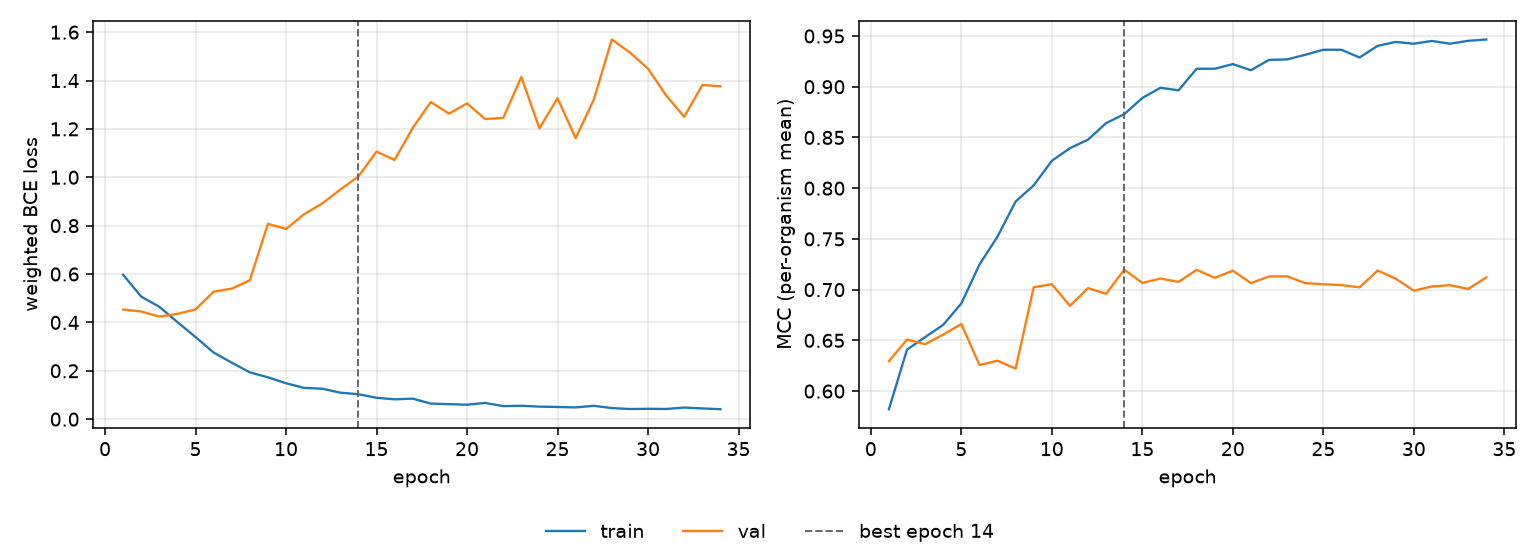

Data behind this chart, as committed beside it:
epoch, tr_loss, vl_loss, tr_mcc, vl_mcc, is_best
1, 0.597, 0.4529, 0.5821, 0.6295, False
2, 0.5066, 0.4451, 0.6409, 0.6508, False
3, 0.4645, 0.4239, 0.6532, 0.6462, False
4, 0.4014, 0.4353, 0.6653, 0.6557, False
5, 0.3394, 0.4537, 0.6864, 0.6662, False
6, 0.2754, 0.5271, 0.7247, 0.6257, False
7, 0.2336, 0.5398, 0.7523, 0.63, False
8, 0.1935, 0.5741, 0.7869, 0.6221, False
9, 0.1731, 0.8074, 0.8028, 0.7023, False
10, 0.1484, 0.7861, 0.827, 0.7054, False
11, 0.1292, 0.8472, 0.8394, 0.684, False
12, 0.1259, 0.8917, 0.8478, 0.7015, False
13, 0.1095, 0.9494, 0.8642, 0.6959, False
14, 0.1031, 1.003, 0.8729, 0.7197, True
15, 0.08837, 1.106, 0.8889, 0.7066, False
16, 0.08195, 1.072, 0.899, 0.7109, False
17, 0.08488, 1.204, 0.8964, 0.7076, False
18, 0.06435, 1.311, 0.9177, 0.7195, False
19, 0.06207, 1.263, 0.9177, 0.7117, False
20, 0.05973, 1.305, 0.9223, 0.7187, False
21, 0.06716, 1.241, 0.9162, 0.7065, False
22, 0.05389, 1.246, 0.9265, 0.713, False
23, 0.0554, 1.415, 0.9269, 0.7131, False
24, 0.05178, 1.202, 0.9315, 0.7064, False
25, 0.05033, 1.327, 0.9365, 0.7053, False
26, 0.04855, 1.161, 0.9364, 0.7045, False
27, 0.05519, 1.32, 0.9288, 0.7022, False
28, 0.04594, 1.57, 0.9403, 0.7188, False
29, 0.04194, 1.516, 0.9442, 0.7108, False
30, 0.04276, 1.449, 0.9424, 0.6989, False
31, 0.0421, 1.338, 0.9451, 0.7031, False
32, 0.04796, 1.25, 0.9424, 0.7044, False
33, 0.04437, 1.381, 0.9453, 0.7007, False
34, 0.04113, 1.376, 0.9466, 0.712, False
